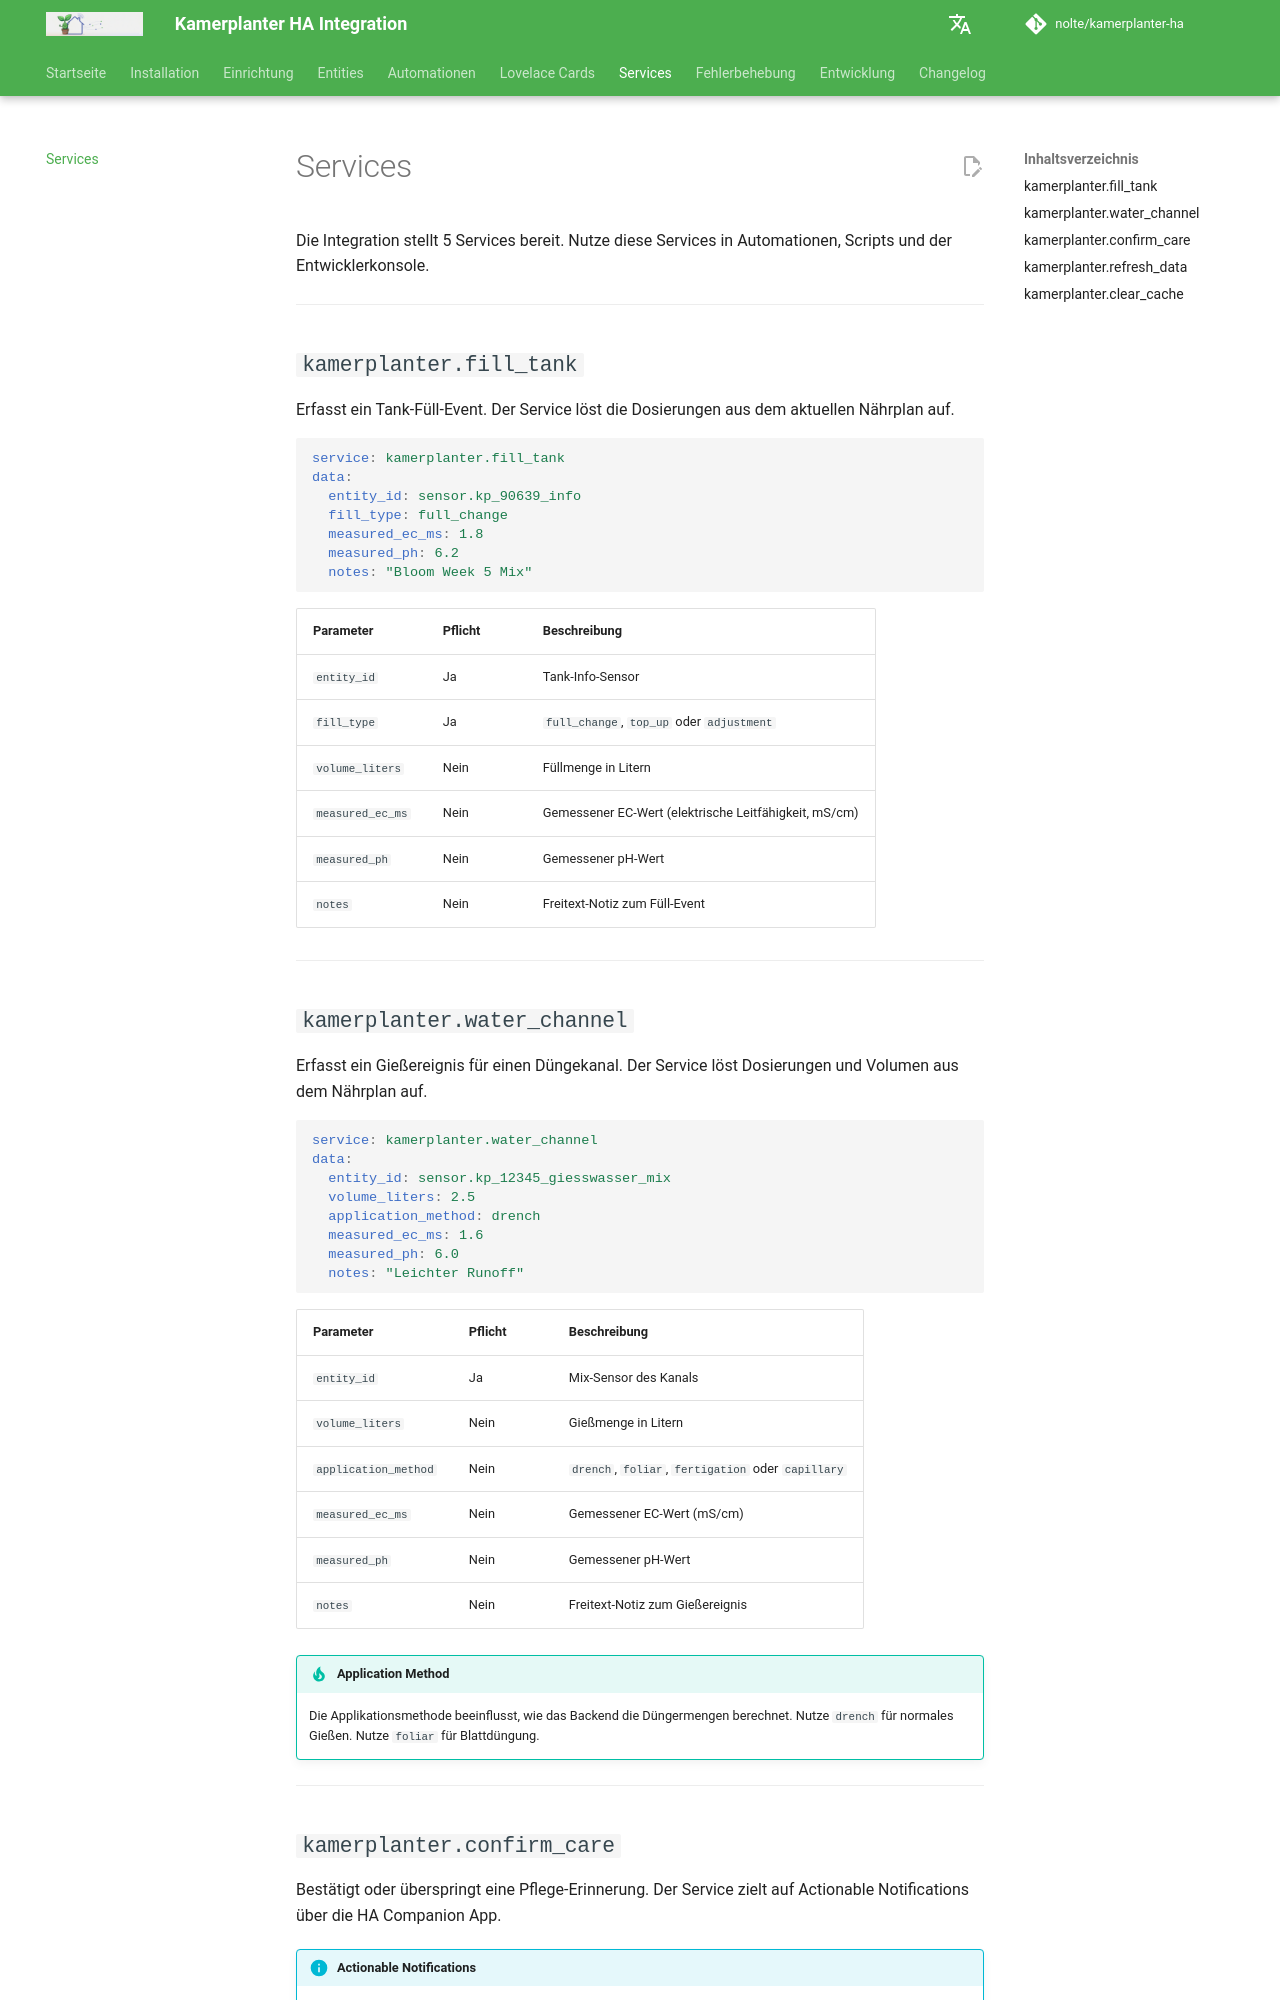

repository: nolte/kamerplanter-ha · page: guides/services/index.html · generator: mkdocs

---
title: Services
audience:
  - ha-end-users
  - self-hosting-admin
content_mode: reference
track: user-docs
last_updated: 2026-06-24
---
# Services

Die Integration stellt 5 Services bereit. Nutze diese Services in Automationen, Scripts und der Entwicklerkonsole.

---

## `kamerplanter.fill_tank`

Erfasst ein Tank-Füll-Event. Der Service löst die Dosierungen aus dem aktuellen Nährplan auf.

```yaml
service: kamerplanter.fill_tank
data:
  entity_id: sensor.kp_90639_info
  fill_type: full_change
  measured_ec_ms: 1.8
  measured_ph: 6.2
  notes: "Bloom Week 5 Mix"
```

| Parameter | Pflicht | Beschreibung |
|-----------|---------|-------------|
| `entity_id` | Ja | Tank-Info-Sensor |
| `fill_type` | Ja | `full_change`, `top_up` oder `adjustment` |
| `volume_liters` | Nein | Füllmenge in Litern |
| `measured_ec_ms` | Nein | Gemessener EC-Wert (elektrische Leitfähigkeit, mS/cm) |
| `measured_ph` | Nein | Gemessener pH-Wert |
| `notes` | Nein | Freitext-Notiz zum Füll-Event |

---

## `kamerplanter.water_channel`

Erfasst ein Gießereignis für einen Düngekanal. Der Service löst Dosierungen und Volumen aus dem Nährplan auf.

```yaml
service: kamerplanter.water_channel
data:
  entity_id: sensor.kp_12345_giesswasser_mix
  volume_liters: 2.5
  application_method: drench
  measured_ec_ms: 1.6
  measured_ph: 6.0
  notes: "Leichter Runoff"
```

| Parameter | Pflicht | Beschreibung |
|-----------|---------|-------------|
| `entity_id` | Ja | Mix-Sensor des Kanals |
| `volume_liters` | Nein | Gießmenge in Litern |
| `application_method` | Nein | `drench`, `foliar`, `fertigation` oder `capillary` |
| `measured_ec_ms` | Nein | Gemessener EC-Wert (mS/cm) |
| `measured_ph` | Nein | Gemessener pH-Wert |
| `notes` | Nein | Freitext-Notiz zum Gießereignis |

!!! tip "Application Method"
    Die Applikationsmethode beeinflusst, wie das Backend die Düngermengen berechnet. Nutze `drench` für normales Gießen. Nutze `foliar` für Blattdüngung.

---
